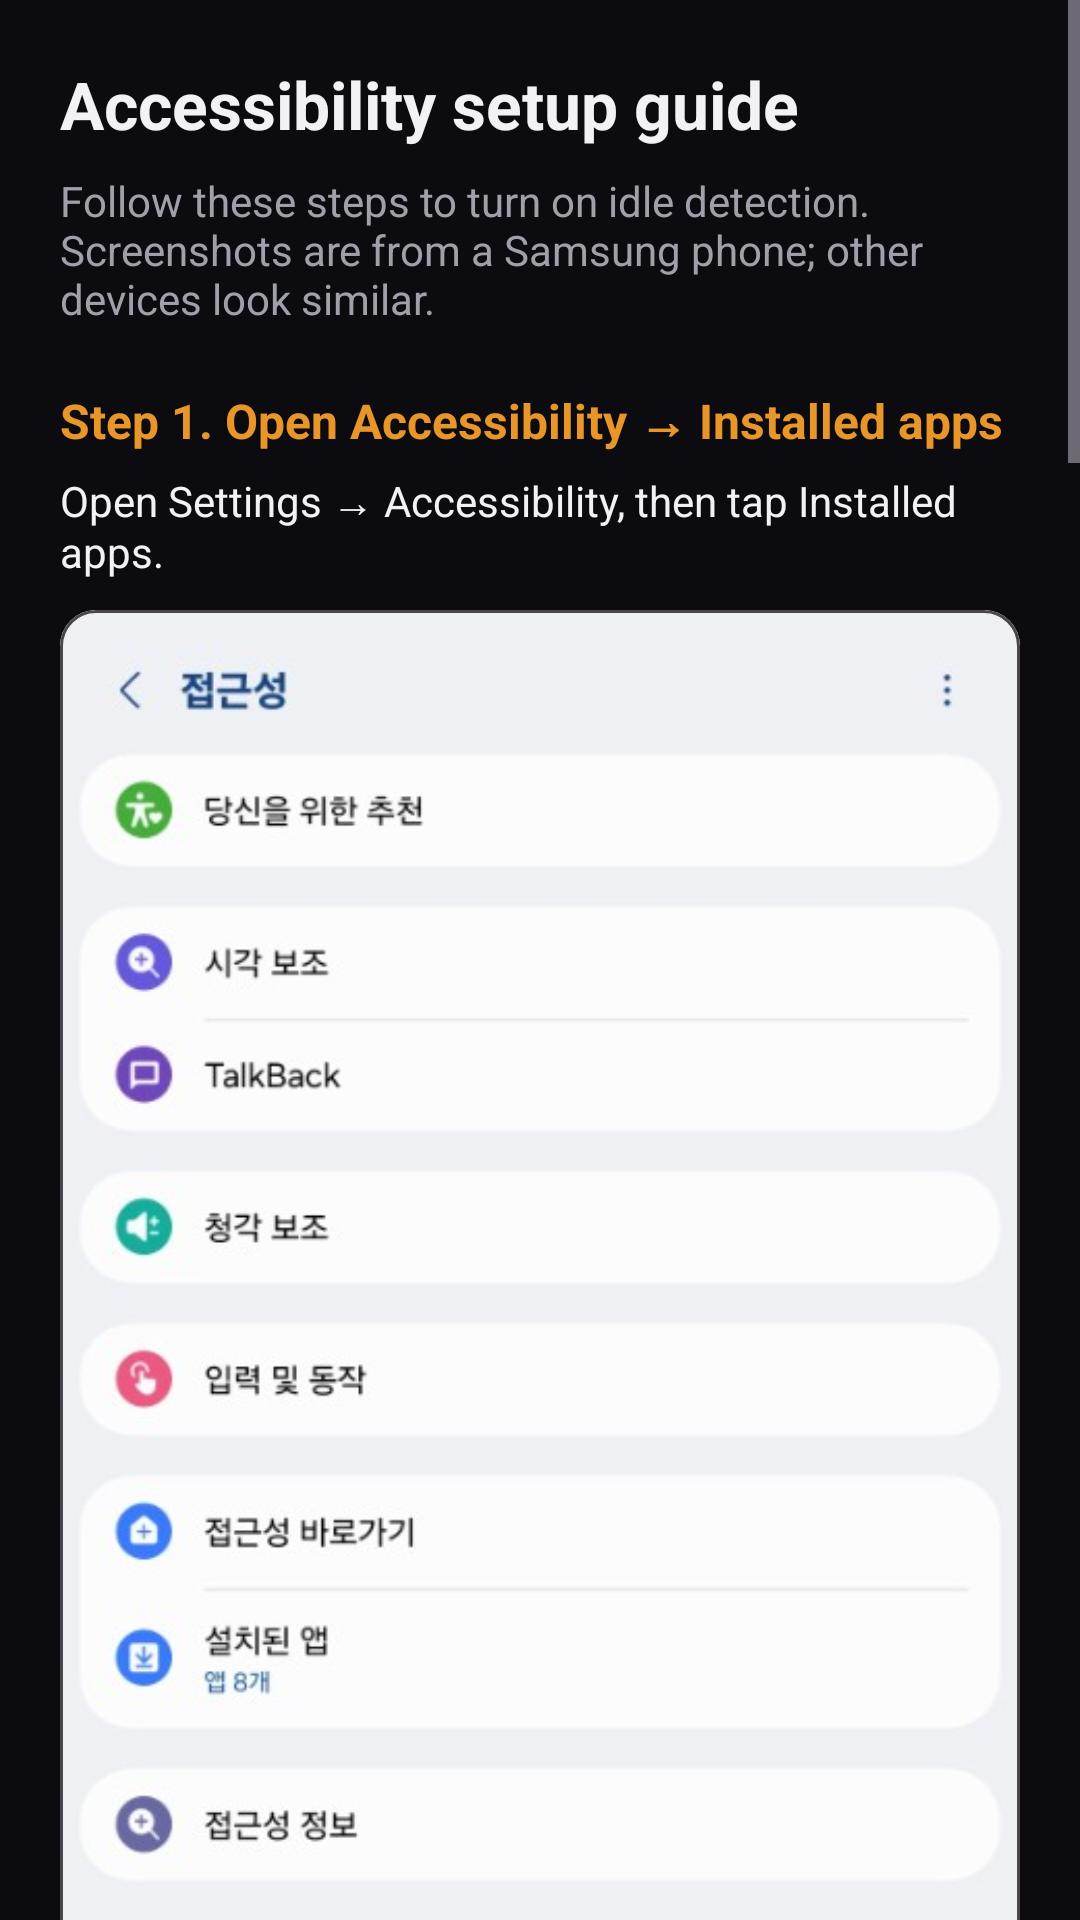

Produce the Android XML layout that renders to this screen, including the resource entries it uses.
<!-- AndroidManifest.xml: application theme Theme.BlackholeScreensaver -->
<!-- res/layout/activity_accessibility_guide.xml -->
<?xml version="1.0" encoding="utf-8"?>
<ScrollView xmlns:android="http://schemas.android.com/apk/res/android"
    xmlns:app="http://schemas.android.com/apk/res-auto"
    android:layout_width="match_parent"
    android:layout_height="match_parent"
    android:background="@color/bg"
    android:fillViewport="true">

    <LinearLayout
        android:layout_width="match_parent"
        android:layout_height="wrap_content"
        android:orientation="vertical"
        android:padding="20dp">

        <TextView
            android:layout_width="match_parent"
            android:layout_height="wrap_content"
            android:text="@string/a11y_guide_title"
            android:textColor="@color/text_primary"
            android:textSize="22sp"
            android:textStyle="bold" />

        <TextView
            android:layout_width="match_parent"
            android:layout_height="wrap_content"
            android:layout_marginTop="8dp"
            android:text="@string/a11y_guide_intro"
            android:textColor="@color/text_secondary"
            android:textSize="14sp" />

        
        <TextView
            android:layout_width="match_parent"
            android:layout_height="wrap_content"
            android:layout_marginTop="20dp"
            android:text="@string/a11y_guide_step1_title"
            android:textColor="@color/accent"
            android:textSize="16sp"
            android:textStyle="bold" />

        <TextView
            android:layout_width="match_parent"
            android:layout_height="wrap_content"
            android:layout_marginTop="6dp"
            android:text="@string/a11y_guide_step1_body"
            android:textColor="@color/text_primary"
            android:textSize="14sp" />

        <com.google.android.material.card.MaterialCardView
            android:layout_width="match_parent"
            android:layout_height="wrap_content"
            android:layout_marginTop="10dp"
            app:cardBackgroundColor="@color/surface"
            app:cardCornerRadius="12dp"
            app:cardElevation="0dp">

            <ImageView
                android:layout_width="match_parent"
                android:layout_height="wrap_content"
                android:adjustViewBounds="true"
                android:contentDescription="@string/a11y_guide_step1_title"
                android:scaleType="fitCenter"
                android:src="@drawable/guide_a11y_step1" />
        </com.google.android.material.card.MaterialCardView>

        
        <TextView
            android:layout_width="match_parent"
            android:layout_height="wrap_content"
            android:layout_marginTop="24dp"
            android:text="@string/a11y_guide_step2_title"
            android:textColor="@color/accent"
            android:textSize="16sp"
            android:textStyle="bold" />

        <TextView
            android:layout_width="match_parent"
            android:layout_height="wrap_content"
            android:layout_marginTop="6dp"
            android:text="@string/a11y_guide_step2_body"
            android:textColor="@color/text_primary"
            android:textSize="14sp" />

        <com.google.android.material.card.MaterialCardView
            android:layout_width="match_parent"
            android:layout_height="wrap_content"
            android:layout_marginTop="10dp"
            app:cardBackgroundColor="@color/surface"
            app:cardCornerRadius="12dp"
            app:cardElevation="0dp">

            <ImageView
                android:layout_width="match_parent"
                android:layout_height="wrap_content"
                android:adjustViewBounds="true"
                android:contentDescription="@string/a11y_guide_step2_title"
                android:scaleType="fitCenter"
                android:src="@drawable/guide_a11y_step2" />
        </com.google.android.material.card.MaterialCardView>

        
        <TextView
            android:layout_width="match_parent"
            android:layout_height="wrap_content"
            android:layout_marginTop="24dp"
            android:text="@string/a11y_guide_step3_title"
            android:textColor="@color/accent"
            android:textSize="16sp"
            android:textStyle="bold" />

        <TextView
            android:layout_width="match_parent"
            android:layout_height="wrap_content"
            android:layout_marginTop="6dp"
            android:text="@string/a11y_guide_step3_body"
            android:textColor="@color/text_primary"
            android:textSize="14sp" />

        <com.google.android.material.card.MaterialCardView
            android:layout_width="match_parent"
            android:layout_height="wrap_content"
            android:layout_marginTop="10dp"
            app:cardBackgroundColor="@color/surface"
            app:cardCornerRadius="12dp"
            app:cardElevation="0dp">

            <ImageView
                android:layout_width="match_parent"
                android:layout_height="wrap_content"
                android:adjustViewBounds="true"
                android:contentDescription="@string/a11y_guide_step3_title"
                android:scaleType="fitCenter"
                android:src="@drawable/guide_a11y_step3" />
        </com.google.android.material.card.MaterialCardView>

        <com.google.android.material.button.MaterialButton
            android:id="@+id/openAccessibilityButton"
            android:layout_width="match_parent"
            android:layout_height="wrap_content"
            android:layout_marginTop="24dp"
            android:layout_marginBottom="24dp"
            android:text="@string/permission_accessibility_btn" />
    </LinearLayout>
</ScrollView>
<!-- resources referenced by this layout -->
<resources>
  <color name="accent">#FFE8952A</color>
  <color name="bg">#FF0B0B10</color>
  <color name="surface">#FF16161F</color>
  <color name="text_primary">#FFF2F2F5</color>
  <color name="text_secondary">#FFA0A0AB</color>
  <!-- drawable guide_a11y_step1: png bitmap (drawable, 25947 bytes) -->
  <!-- drawable guide_a11y_step2: png bitmap (drawable, 26175 bytes) -->
  <!-- drawable guide_a11y_step3: png bitmap (drawable, 20451 bytes) -->
  <string name="a11y_guide_intro">Follow these steps to turn on idle detection. Screenshots are from a Samsung phone; other devices look similar.</string>
  <string name="a11y_guide_step1_body">Open Settings → Accessibility, then tap Installed apps.</string>
  <string name="a11y_guide_step1_title">Step 1. Open Accessibility → Installed apps</string>
  <string name="a11y_guide_step2_body">In the installed apps list, find and tap Blackhole Screensaver. It may show as Off / Not in use.</string>
  <string name="a11y_guide_step2_title">Step 2. Select Blackhole Screensaver</string>
  <string name="a11y_guide_step3_body">Turn on the top switch (In use / On). Confirm if the system asks. Then return to this app and turn the feature ON.</string>
  <string name="a11y_guide_step3_title">Step 3. Turn the service On</string>
  <string name="a11y_guide_title">Accessibility setup guide</string>
  <string name="permission_accessibility_btn">Open accessibility settings</string>
  <style name="Theme.BlackholeScreensaver" parent="Theme.Material3.Dark.NoActionBar">
          <item name="colorPrimary">@color/accent</item>
          <item name="colorSecondary">@color/accent</item>
          <item name="android:statusBarColor">@android:color/transparent</item>
          <item name="android:navigationBarColor">@android:color/transparent</item>
          <item name="android:windowBackground">@color/bg</item>
          <item name="android:colorBackground">@color/bg</item>
          <item name="android:windowDrawsSystemBarBackgrounds">true</item>
      </style>
</resources>
